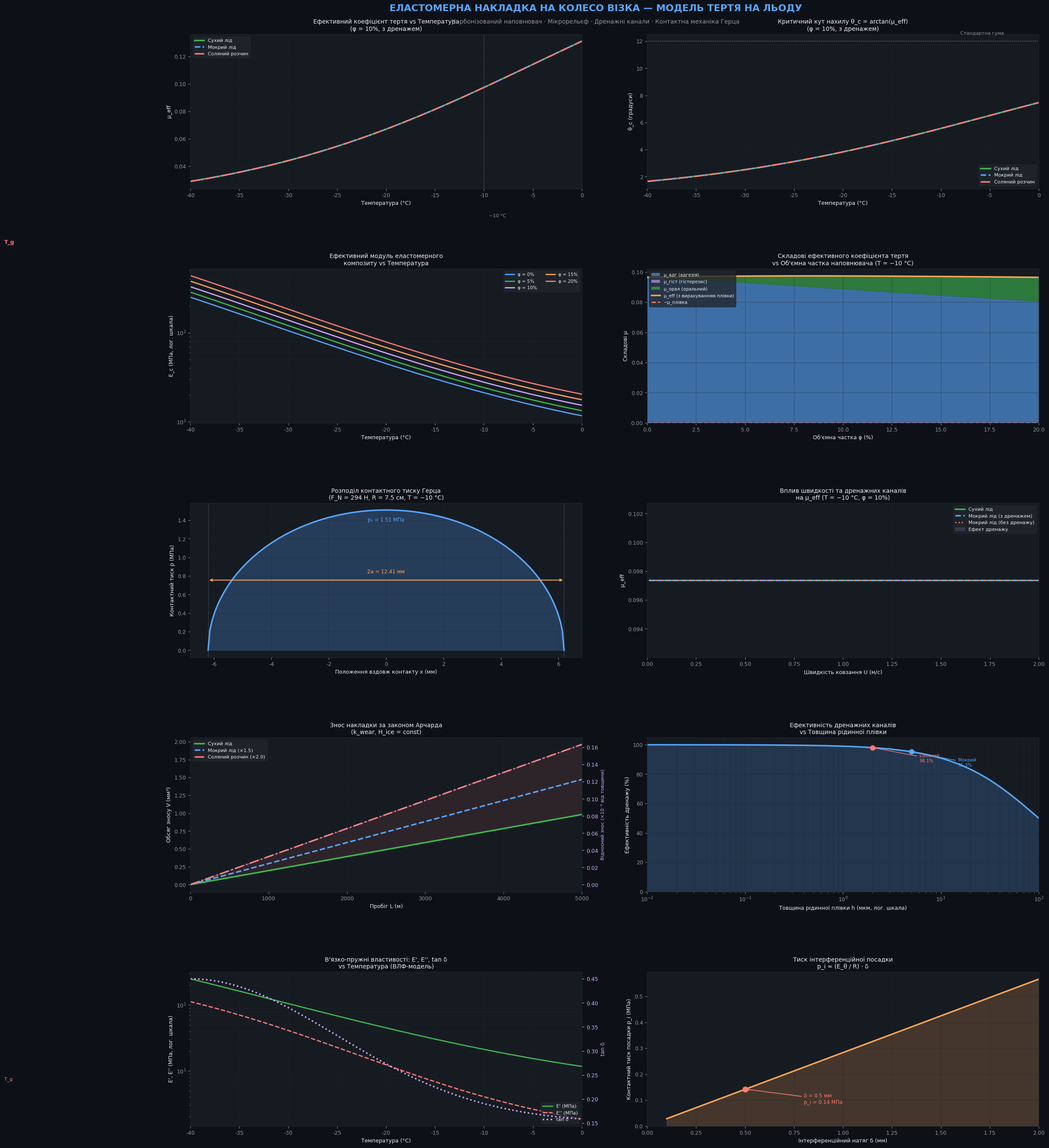

This chart was generated by the following Python code: (Note: this script raises an exception after producing the figure.)
"""
==============================================================================
СИМУЛЯЦІЯ ЕЛАСТОМЕРНОЇ НАКЛАДКИ НА КОЛЕСО ВІЗКА ДЛЯ ПІДВИЩЕННЯ ТЕРТЯ НА ЛЬОДУ
==============================================================================

Модель охоплює:
  1. Контактна механіка Герца (циліндр-площина)
  2. Ефективний коефіцієнт тертя: адгезійна + гістерезисна + оральна складові
  3. Вплив рідинної плівки (мокрий лід) та дренажних каналів
  4. Температурна залежність (принцип ВЛФ)
  5. Вплив наповнювача (карбонізована кавова гуща)
  6. Критичний кут нахилу
  7. Знос за Арчардом
  8. Параметричний аналіз та 3D-візуалізація

Автор: Author: Catherine 
==============================================================================
"""

import numpy as np
import matplotlib.pyplot as plt
import matplotlib.gridspec as gridspec
from matplotlib import cm
from matplotlib.colors import Normalize
from matplotlib.patches import FancyArrowPatch, Circle, Rectangle, FancyBboxPatch
import matplotlib.patches as mpatches
from mpl_toolkits.mplot3d import Axes3D
from scipy.integrate import quad
from scipy.special import gamma
import warnings
warnings.filterwarnings('ignore')

# ─────────────────────────────────────────────────────────────────────────────
# КОЛЬОРОВА СХЕМА
# ─────────────────────────────────────────────────────────────────────────────
C_BG       = '#0D1117'
C_PANEL    = '#161B22'
C_GRID     = '#21262D'
C_TEXT     = '#E6EDF3'
C_TEXT2    = '#8B949E'
C_ACCENT1  = '#58A6FF'   # блакитний — основний
C_ACCENT2  = '#3FB950'   # зелений
C_ACCENT3  = '#FF7B72'   # червоний
C_ACCENT4  = '#D2A8FF'   # фіолетовий
C_ACCENT5  = '#FFA657'   # жовтогарячий
C_ICE      = '#CAE8FF'   # колір льоду
C_RUBBER   = '#2D6A4F'   # колір гуми

plt.rcParams.update({
    'figure.facecolor'  : C_BG,
    'axes.facecolor'    : C_PANEL,
    'axes.edgecolor'    : C_GRID,
    'axes.labelcolor'   : C_TEXT,
    'xtick.color'       : C_TEXT2,
    'ytick.color'       : C_TEXT2,
    'text.color'        : C_TEXT,
    'grid.color'        : C_GRID,
    'grid.alpha'        : 0.6,
    'lines.linewidth'   : 2.0,
    'font.family'       : 'DejaVu Sans',
    'font.size'         : 9,
    'legend.facecolor'  : '#21262D',
    'legend.edgecolor'  : C_GRID,
    'legend.labelcolor' : C_TEXT,
})

# ══════════════════════════════════════════════════════════════════════════════
# БЛОК 1: ФІЗИЧНІ ПАРАМЕТРИ
# ══════════════════════════════════════════════════════════════════════════════

class SleeveParameters:
    """Параметри накладки та умов контакту."""

    # ── Геометрія ──────────────────────────────────────────────────────────
    R_wheel   = 0.075       # радіус колеса, м
    t_sleeve  = 0.006       # товщина накладки, м (6 мм)
    h_tread   = 0.003       # глибина протектора, м (3 мм)
    p_channel = 0.010       # крок каналів, м (10 мм)
    w_channel = 0.002       # ширина каналу, м
    d_channel = 0.001       # глибина каналу, м (для дренажу)
    L_contact = 0.020       # довжина контактної зони (ширина колеса), м

    # ── Матеріал матриці ───────────────────────────────────────────────────
    E_matrix  = 5e6         # модуль Юнга гуми/TPU при кімн. темп., Па
    nu_rubber = 0.49        # коефіцієнт Пуасона еластомеру
    Tg        = 213.15      # температура склування (−60 °C), К
    tan_delta = 0.15        # тангенс кута механічних втрат (кімн. т.)

    # ── Наповнювач ─────────────────────────────────────────────────────────
    phi_min   = 0.00        # мін. об'ємна частка наповнювача
    phi_max   = 0.20        # макс. об'ємна частка наповнювача
    phi_base  = 0.10        # базова об'ємна частка
    E_filler  = 10e9        # модуль Юнга карбонізованих частинок, Па

    # ── Лід ────────────────────────────────────────────────────────────────
    E_ice     = 9.0e9       # модуль Юнга льоду, Па
    nu_ice    = 0.33        # коефіцієнт Пуасона льоду
    H_ice     = 1.5e8       # твердість льоду, Па (твердість Вікерса)
    tau_ice   = 0.1e6       # зсувна міцність льоду, Па

    # ── Навантаження та кінематика ─────────────────────────────────────────
    m_cart    = 30.0        # маса візка, кг
    g         = 9.81        # прискорення вільного падіння, м/с²
    F_N       = m_cart * g  # нормальна сила, Н

    # ── Рідинна плівка ─────────────────────────────────────────────────────
    eta_water = 1.8e-3      # динамічна в'язкість, Па·с (вода при 0 °C)
    h_film_dry = 1e-9       # товщина плівки, сухий лід, м
    h_film_wet = 5e-6       # товщина плівки, мокрий лід, м
    h_film_salt= 2e-6       # товщина плівки, соляний лід, м

    # ── Знос (Арчард) ──────────────────────────────────────────────────────
    k_wear    = 1e-7        # константа зносу Арчарда (безрозм.)

    # ── Посадка ────────────────────────────────────────────────────────────
    delta_fit = 0.0005      # інтерференційний натяг, м

P = SleeveParameters()


# ══════════════════════════════════════════════════════════════════════════════
# БЛОК 2: ОСНОВНІ МОДЕЛІ
# ══════════════════════════════════════════════════════════════════════════════

def composite_modulus(E_matrix, phi, E_filler=P.E_filler):
    """
    Ефективний модуль еластомерного композиту за формулою Ейнштейна–Гута
    (з поправками вищих порядків).

    E_c ≈ E_m * (1 + 2.5φ + 6.2φ²)
    """
    return E_matrix * (1.0 + 2.5 * phi + 6.2 * phi**2)


def hertz_contact_halfwidth(F_N, R, L, E_star):
    """
    Півширина контактної плями за Герцем для циліндра на площині.

    a = sqrt(4 * F_N * R / (π * L * E*))
    """
    return np.sqrt(4.0 * F_N * R / (np.pi * L * E_star))


def reduced_modulus(E1, nu1, E2, nu2):
    """
    Зведений модуль пружності.

    1/E* = (1-ν₁²)/E₁ + (1-ν₂²)/E₂
    """
    return 1.0 / ((1.0 - nu1**2) / E1 + (1.0 - nu2**2) / E2)


def wlf_shift(T, Tg, C1=17.44, C2=51.6):
    """
    Зсув за принципом еквівалентності час–температура (ВЛФ).

    log(a_T) = -C1*(T - Tg) / (C2 + (T - Tg))
    """
    dT = T - Tg
    if np.isscalar(dT):
        if dT <= -C2 + 0.1:
            return 1e15
        return -C1 * dT / (C2 + dT)
    else:
        result = np.where(dT > -C2 + 0.1,
                          -C1 * dT / (C2 + dT),
                          1e15)
        return result


def E_complex_temperature(T, E_room=P.E_matrix, Tg=P.Tg, tan_d=P.tan_delta):
    """
    Температурна залежність модуля еластомеру.

    Спрощена модель: E(T) = E_room * exp(-α*(T - T_room)) + E_glassy/(1+exp((T-Tg)/ΔT))
    """
    T_room  = 293.15
    alpha   = 0.015     # температурний коефіцієнт, К⁻¹
    E_glass = 2.0e9     # модуль у склоподібному стані
    DT      = 10.0      # ширина переходу, К

    E_elastic = E_room * np.exp(-alpha * (T - T_room))
    E_glass_contrib = E_glass / (1.0 + np.exp((T - Tg) / DT))
    E_storage = E_elastic + E_glass_contrib

    log_aT = wlf_shift(T, Tg)
    # Нормований тангенс кута втрат — пік поблизу Tg
    peak = np.exp(-0.5 * ((T - (Tg + 20)) / 15)**2)
    tan_delta_T = tan_d * (1.0 + 2.0 * peak)

    E_loss = E_storage * tan_delta_T
    return E_storage, E_loss, tan_delta_T


def mu_adhesion(tau_s, sigma_n):
    """Адгезійна складова тертя."""
    return tau_s / (sigma_n + 1e-3)   # запобігаємо діленню на 0


def mu_hysteresis(E_loss, E_star, C_rms=1e-4, q_min=1e2, q_max=1e6):
    """
    Гістерезисна складова для еластомерів.

    μ_hyst ∝ ∫ q² C(q) E''(ω(q)) / |E(ω)|² dq

    Спрощена оцінка з фрактальним спектром C(q) ~ q^(-2H-2), H=0.8.
    """
    H_frac = 0.8  # показник Херста
    # Нормований інтеграл
    def integrand(q):
        C_q = C_rms**2 / (q**(2 * H_frac + 2) + 1e-30)
        return q**2 * C_q

    val, _ = quad(integrand, q_min, q_max, limit=100)
    mu_h = (E_loss / (E_star**2 + 1e-30)) * val * 1e6   # масштабний коефіцієнт
    return np.clip(mu_h, 0.0, 0.3)


def mu_ploughing(tau_s, sigma_n, phi_filler):
    """
    Оральна складова (ploughing) від жорстких асперитів наповнювача.

    μ_plough ≈ (τ_s / σ_n) * φ
    """
    return (tau_s / (sigma_n + 1e-3)) * phi_filler


def film_reduction(h_film, a_contact, U, eta, p_mean, E_star):
    """
    Зменшення ефективного тертя через рідинну плівку.

    Повне гідродинамічне змащення:  Λ = h_film / (Ra)
    Якщо Λ > 3 → режим повного гідродинамічного змащення (μ_film ≈ μ_viscous)
    """
    # Параметр Зоммерфельда
    S = U * eta / (p_mean * a_contact + 1e-30)
    # Число Стрибека
    lambda_ratio = h_film / (a_contact * 0.01 + 1e-12)

    if np.isscalar(lambda_ratio):
        if lambda_ratio > 3.0:
            mu_film = 6.0 * np.pi * eta * U / (p_mean * h_film + 1e-30)
        elif lambda_ratio > 1.0:
            # Змішаний режим
            mu_film = 0.3 * (lambda_ratio - 1.0) / 2.0 * 0.05
        else:
            mu_film = 0.0
    else:
        mu_film = np.where(lambda_ratio > 3.0,
                           6.0 * np.pi * eta * U / (p_mean * h_film + 1e-30),
                           np.where(lambda_ratio > 1.0,
                                    0.3 * (lambda_ratio - 1.0) / 2.0 * 0.05,
                                    0.0))
    return np.clip(mu_film, 0.0, 0.5)


def drainage_condition(h_film, d_channel, p_channel_param, U, eta, p_mean, E_star):
    """
    Перевірка умови ефективного дренажу:
    h/d << 1  та  U*η/(p*E*) << 1
    """
    cond1 = h_film / (d_channel + 1e-12)
    cond2 = U * eta / (p_mean * E_star + 1e-30)
    # Ефективність дренажу (0..1)
    drain_eff = 1.0 / (1.0 + 10.0 * cond1) * 1.0 / (1.0 + 1000.0 * cond2)
    return drain_eff, cond1, cond2


def mu_effective(T, phi, h_film, U=0.5,
                 mode='wet',
                 use_drainage=True):
    """
    Повна модель ефективного коефіцієнта тертя.

    μ_eff = μ_adh + μ_hyst + μ_plough - μ_film

    Параметри:
        T        — температура, К
        phi      — об'ємна частка наповнювача
        h_film   — товщина рідинної плівки, м
        U        — швидкість ковзання, м/с
        mode     — 'dry', 'wet', 'salt'
        use_drainage — чи враховувати дренажні канали
    """
    # Матеріальні параметри
    E_m, E_loss, tan_d = E_complex_temperature(T)
    E_c = composite_modulus(E_m, phi)
    E_star = reduced_modulus(E_c, P.nu_rubber, P.E_ice, P.nu_ice)

    # Контактна механіка
    a = hertz_contact_halfwidth(P.F_N, P.R_wheel, P.L_contact, E_star)
    A_contact = 2.0 * a * P.L_contact
    p_mean = P.F_N / (A_contact + 1e-12)
    sigma_n = p_mean

    # Зсувна напруга на межі розділу
    tau_s = P.tau_ice * (1.0 + 0.5 * phi)   # наповнювач трохи підвищує τ

    # Складові тертя
    mu_adh   = mu_adhesion(tau_s, sigma_n)
    mu_hyst  = mu_hysteresis(E_loss, E_star)
    mu_plou  = mu_ploughing(tau_s, sigma_n, phi)

    # Плівка
    if mode == 'dry':
        h = P.h_film_dry
    elif mode == 'salt':
        h = P.h_film_salt
    else:
        h = h_film

    mu_film = film_reduction(h, a, U, P.eta_water, p_mean, E_star)

    # Дренаж
    if use_drainage and mode != 'dry':
        drain_eff, c1, c2 = drainage_condition(
            h, P.d_channel, P.p_channel, U, P.eta_water, p_mean, E_star)
        mu_film *= (1.0 - drain_eff * 0.8)   # дренаж зменшує вплив плівки

    mu_eff = mu_adh + mu_hyst + mu_plou - mu_film
    return np.clip(mu_eff, 0.02, 2.0)


def critical_angle(mu):
    """Критичний кут нахилу площини (градуси)."""
    return np.degrees(np.arctan(np.clip(mu, 0.01, 10.0)))


def archard_wear(F_N, L_slide, H=P.H_ice, k=P.k_wear):
    """
    Обсяг зносу за законом Арчарда.

    V = k * F_N * L / H
    """
    return k * F_N * L_slide / H


def contact_pressure_distribution(F_N, R, L, E_star, n_points=200):
    """
    Розподіл контактного тиску Герца вздовж контактної зони.

    p(x) = p0 * sqrt(1 - (x/a)²)
    """
    a = hertz_contact_halfwidth(F_N, R, L, E_star)
    p0 = 2.0 * F_N / (np.pi * a * L)   # максимальний тиск
    x = np.linspace(-a, a, n_points)
    p = p0 * np.sqrt(np.maximum(1.0 - (x / a)**2, 0.0))
    return x, p, a, p0


# ══════════════════════════════════════════════════════════════════════════════
# БЛОК 3: ОБЧИСЛЕННЯ СІТОК ДЛЯ ГРАФІКІВ
# ══════════════════════════════════════════════════════════════════════════════

# Температурний діапазон
T_range = np.linspace(233.15, 273.15, 120)   # −40 °C … 0 °C

# Об'ємна частка наповнювача
phi_range = np.linspace(0.0, 0.20, 100)

# Швидкість
U_range = np.linspace(0.01, 2.0, 100)

# ── Температурні залежності матеріалу ─────────────────────────────────────
E_stor_arr = np.zeros(len(T_range))
E_loss_arr = np.zeros(len(T_range))
tan_d_arr  = np.zeros(len(T_range))

for i, T in enumerate(T_range):
    E_stor_arr[i], E_loss_arr[i], tan_d_arr[i] = E_complex_temperature(T)

# ── μ_eff vs температура (3 стани льоду) ──────────────────────────────────
mu_dry  = np.array([mu_effective(T, P.phi_base, P.h_film_dry,  mode='dry') for T in T_range])
mu_wet  = np.array([mu_effective(T, P.phi_base, P.h_film_wet,  mode='wet') for T in T_range])
mu_salt = np.array([mu_effective(T, P.phi_base, P.h_film_salt, mode='salt') for T in T_range])

# ── μ_eff vs об'ємна частка наповнювача ───────────────────────────────────
T_test = 263.15   # −10 °C

mu_phi_dry  = np.array([mu_effective(T_test, phi, P.h_film_dry,  mode='dry')  for phi in phi_range])
mu_phi_wet  = np.array([mu_effective(T_test, phi, P.h_film_wet,  mode='wet')  for phi in phi_range])
mu_phi_salt = np.array([mu_effective(T_test, phi, P.h_film_salt, mode='salt') for phi in phi_range])

# ── Критичний кут ─────────────────────────────────────────────────────────
theta_dry  = critical_angle(mu_dry)
theta_wet  = critical_angle(mu_wet)
theta_salt = critical_angle(mu_salt)

# ── Контактний тиск ───────────────────────────────────────────────────────
E_m_test, _, _ = E_complex_temperature(T_test)
E_c_test = composite_modulus(E_m_test, P.phi_base)
E_star_test = reduced_modulus(E_c_test, P.nu_rubber, P.E_ice, P.nu_ice)

x_contact, p_contact, a_val, p0_val = contact_pressure_distribution(
    P.F_N, P.R_wheel, P.L_contact, E_star_test)

# ── Знос при різних умовах ────────────────────────────────────────────────
L_dist = np.linspace(0, 5000, 300)   # пробіг, м
V_dry  = archard_wear(P.F_N, L_dist)
V_wet  = archard_wear(P.F_N, L_dist, k=P.k_wear * 1.5)   # мокрий лід — вищий знос
V_salt = archard_wear(P.F_N, L_dist, k=P.k_wear * 2.0)

# ── 2D-сітка: μ_eff(T, φ) ────────────────────────────────────────────────
T_grid  = np.linspace(243.15, 273.15, 60)
phi_grid= np.linspace(0.0, 0.20, 60)
TG, PG  = np.meshgrid(T_grid, phi_grid)
MU_GRID = np.zeros_like(TG)

for i in range(TG.shape[0]):
    for j in range(TG.shape[1]):
        MU_GRID[i, j] = mu_effective(TG[i, j], PG[i, j],
                                     P.h_film_wet, mode='wet')

# ── Модуль vs температура для різних φ ───────────────────────────────────
phi_vals = [0.0, 0.05, 0.10, 0.15, 0.20]
E_phi_dict = {}
for phi in phi_vals:
    E_arr = np.array([composite_modulus(E_complex_temperature(T)[0], phi)
                      for T in T_range])
    E_phi_dict[phi] = E_arr

# ── μ vs швидкість (ефект Зоммерфельда) ──────────────────────────────────
mu_U_dry  = np.array([mu_effective(T_test, P.phi_base, P.h_film_dry,  U=u, mode='dry')  for u in U_range])
mu_U_wet  = np.array([mu_effective(T_test, P.phi_base, P.h_film_wet,  U=u, mode='wet')  for u in U_range])
mu_U_nodrain = np.array([mu_effective(T_test, P.phi_base, P.h_film_wet, U=u,
                                      mode='wet', use_drainage=False) for u in U_range])

# ── Ефективність дренажу ──────────────────────────────────────────────────
h_range = np.logspace(-8, -4, 200)
sigma_n_arr = P.F_N / (2 * hertz_contact_halfwidth(P.F_N, P.R_wheel, P.L_contact, E_star_test)
                       * P.L_contact)
drain_eff_arr = np.array([
    drainage_condition(h, P.d_channel, P.p_channel,
                       0.5, P.eta_water, sigma_n_arr, E_star_test)[0]
    for h in h_range])

# ── Тиск посадки ──────────────────────────────────────────────────────────
delta_range = np.linspace(0.0001, 0.002, 100)
E_theta = E_m_test   # кільцевий модуль
p_fit = E_theta / P.R_wheel * delta_range

# ── Складові μ vs φ ───────────────────────────────────────────────────────
mu_adh_phi  = []
mu_hyst_phi = []
mu_plou_phi = []
mu_film_phi = []

for phi in phi_range:
    E_m, E_loss, tan_d = E_complex_temperature(T_test)
    E_c = composite_modulus(E_m, phi)
    E_s = reduced_modulus(E_c, P.nu_rubber, P.E_ice, P.nu_ice)
    a   = hertz_contact_halfwidth(P.F_N, P.R_wheel, P.L_contact, E_s)
    A   = 2 * a * P.L_contact
    p_m = P.F_N / (A + 1e-12)
    tau = P.tau_ice * (1.0 + 0.5 * phi)

    mu_adh_phi.append(mu_adhesion(tau, p_m))
    mu_hyst_phi.append(mu_hysteresis(E_loss, E_s))
    mu_plou_phi.append(mu_ploughing(tau, p_m, phi))
    mf = film_reduction(P.h_film_wet, a, 0.5, P.eta_water, p_m, E_s)
    drain_e, _, _ = drainage_condition(P.h_film_wet, P.d_channel, P.p_channel,
                                       0.5, P.eta_water, p_m, E_s)
    mu_film_phi.append(mf * (1.0 - drain_e * 0.8))

mu_adh_phi  = np.array(mu_adh_phi)
mu_hyst_phi = np.array(mu_hyst_phi)
mu_plou_phi = np.array(mu_plou_phi)
mu_film_phi = np.array(mu_film_phi)

# Температура по Цельсію для відображення
T_C = T_range - 273.15


# ══════════════════════════════════════════════════════════════════════════════
# БЛОК 4: ПОБУДОВА ВЕЛИКОГО ДАШБОРДУ
# ══════════════════════════════════════════════════════════════════════════════

fig = plt.figure(figsize=(22, 28))
fig.patch.set_facecolor(C_BG)

gs = gridspec.GridSpec(
    5, 4,
    figure=fig,
    hspace=0.52,
    wspace=0.40,
    left=0.07, right=0.97,
    top=0.95, bottom=0.04
)

# ─── Заголовок ────────────────────────────────────────────────────────────────
fig.text(0.5, 0.975,
         'ЕЛАСТОМЕРНА НАКЛАДКА НА КОЛЕСО ВІЗКА — МОДЕЛЬ ТЕРТЯ НА ЛЬОДУ',
         ha='center', va='top',
         fontsize=16, fontweight='bold', color=C_ACCENT1)
fig.text(0.5, 0.963,
         'Карбонізований наповнювач · Мікрорельєф · Дренажні канали · Контактна механіка Герца',
         ha='center', va='top',
         fontsize=10, color=C_TEXT2)

# ══════════════════════════════════════════════════════════════════════════════
# ГРАФІК 1: μ_eff vs Температура (3 стани льоду)
# ══════════════════════════════════════════════════════════════════════════════
ax1 = fig.add_subplot(gs[0, :2])

ax1.plot(T_C, mu_dry,  color=C_ACCENT2, lw=2.5, label='Сухий лід')
ax1.plot(T_C, mu_wet,  color=C_ACCENT1, lw=2.5, label='Мокрий лід', linestyle='--')
ax1.plot(T_C, mu_salt, color=C_ACCENT3, lw=2.5, label='Соляний розчин', linestyle='-.')

ax1.axvline(-10, color=C_TEXT2, lw=1.0, linestyle=':', alpha=0.7)
ax1.text(-9.5, ax1.get_ylim()[1] * 0.02 if ax1.get_ylim()[1] > 0 else 0.02,
         '−10 °C', color=C_TEXT2, fontsize=8)

ax1.fill_between(T_C, mu_wet, mu_dry, alpha=0.10, color=C_ACCENT1)
ax1.set_xlabel('Температура (°C)')
ax1.set_ylabel('μ_eff')
ax1.set_title('Ефективний коефіцієнт тертя vs Температура\n(φ = 10%, з дренажем)',
              fontsize=10, color=C_TEXT)
ax1.legend(fontsize=8)
ax1.grid(True, alpha=0.4)
ax1.set_xlim(T_C[0], T_C[-1])

# ══════════════════════════════════════════════════════════════════════════════
# ГРАФІК 2: Критичний кут нахилу
# ══════════════════════════════════════════════════════════════════════════════
ax2 = fig.add_subplot(gs[0, 2:])

ax2.plot(T_C, theta_dry,  color=C_ACCENT2, lw=2.5, label='Сухий лід')
ax2.plot(T_C, theta_wet,  color=C_ACCENT1, lw=2.5, linestyle='--', label='Мокрий лід')
ax2.plot(T_C, theta_salt, color=C_ACCENT3, lw=2.5, linestyle='-.', label='Соляний розчин')

# Типові значення для звичайної гуми
ax2.axhline(12.0, color=C_TEXT2, lw=1.2, linestyle=':', alpha=0.8)
ax2.text(T_C[-1] - 8, 12.5, 'Стандартна гума', color=C_TEXT2, fontsize=8)

ax2.fill_between(T_C, theta_wet, theta_dry, alpha=0.10, color=C_ACCENT2)
ax2.set_xlabel('Температура (°C)')
ax2.set_ylabel('θ_c (градуси)')
ax2.set_title('Критичний кут нахилу θ_c = arctan(μ_eff)\n(φ = 10%, з дренажем)',
              fontsize=10, color=C_TEXT)
ax2.legend(fontsize=8)
ax2.grid(True, alpha=0.4)
ax2.set_xlim(T_C[0], T_C[-1])

# ══════════════════════════════════════════════════════════════════════════════
# ГРАФІК 3: Модуль пружності vs Температура
# ══════════════════════════════════════════════════════════════════════════════
ax3 = fig.add_subplot(gs[1, :2])

colors_phi = [C_ACCENT1, C_ACCENT2, C_ACCENT4, C_ACCENT5, C_ACCENT3]
for phi, col in zip(phi_vals, colors_phi):
    ax3.semilogy(T_C, E_phi_dict[phi] / 1e6, color=col, lw=2.0,
                 label=f'φ = {phi*100:.0f}%')

ax3.axvline(P.Tg - 273.15, color=C_ACCENT3, lw=1.5, linestyle='--', alpha=0.8)
ax3.text(P.Tg - 273.15 + 1, 1e3, 'T_g', color=C_ACCENT3, fontsize=9, fontweight='bold')

ax3.set_xlabel('Температура (°C)')
ax3.set_ylabel('E_c (МПа, лог. шкала)')
ax3.set_title('Ефективний модуль еластомерного\nкомпозиту vs Температура',
              fontsize=10, color=C_TEXT)
ax3.legend(fontsize=7.5, ncol=2)
ax3.grid(True, alpha=0.4, which='both')
ax3.set_xlim(T_C[0], T_C[-1])

# ══════════════════════════════════════════════════════════════════════════════
# ГРАФІК 4: Складові μ_eff vs об'ємна частка
# ══════════════════════════════════════════════════════════════════════════════
ax4 = fig.add_subplot(gs[1, 2:])

phi_pct = phi_range * 100

ax4.stackplot(phi_pct,
              mu_adh_phi,
              mu_hyst_phi,
              mu_plou_phi,
              labels=['μ_адг (адгезія)', 'μ_гіст (гістерезис)', 'μ_орал (оральний)'],
              colors=[C_ACCENT1 + '99', C_ACCENT4 + '99', C_ACCENT2 + '99'])

ax4.plot(phi_pct, mu_adh_phi + mu_hyst_phi + mu_plou_phi - mu_film_phi,
         color=C_ACCENT5, lw=2.5, label='μ_eff (з вирахуванням плівки)', zorder=5)
ax4.plot(phi_pct, mu_film_phi,
         color=C_ACCENT3, lw=2.0, linestyle='--', label='−μ_плівка', zorder=5)

ax4.set_xlabel('Об\'ємна частка φ (%)')
ax4.set_ylabel('Складові μ')
ax4.set_title('Складові ефективного коефіцієнта тертя\nvs Об\'ємна частка наповнювача (T = −10 °C)',
              fontsize=10, color=C_TEXT)
ax4.legend(fontsize=7.5, loc='upper left')
ax4.grid(True, alpha=0.4)
ax4.set_xlim(0, 20)

# ══════════════════════════════════════════════════════════════════════════════
# ГРАФІК 5: Розподіл контактного тиску (Герц)
# ══════════════════════════════════════════════════════════════════════════════
ax5 = fig.add_subplot(gs[2, :2])

x_mm = x_contact * 1000   # м → мм
p_MPa = p_contact / 1e6   # Па → МПа

ax5.fill_between(x_mm, 0, p_MPa, color=C_ACCENT1, alpha=0.25)
ax5.plot(x_mm, p_MPa, color=C_ACCENT1, lw=2.5)

# Позначення
ax5.axvline( a_val * 1000, color=C_TEXT2, lw=1.0, linestyle=':', alpha=0.7)
ax5.axvline(-a_val * 1000, color=C_TEXT2, lw=1.0, linestyle=':', alpha=0.7)
ax5.annotate('', xy=(a_val * 1000, p0_val / 1e6 * 0.5),
             xytext=(-a_val * 1000, p0_val / 1e6 * 0.5),
             arrowprops=dict(arrowstyle='<->', color=C_ACCENT5, lw=1.5))
ax5.text(0, p0_val / 1e6 * 0.55, f'2a = {2*a_val*1000:.2f} мм',
         ha='center', fontsize=8.5, color=C_ACCENT5)
ax5.text(0, p0_val / 1e6 * 0.92,
         f'p₀ = {p0_val/1e6:.2f} МПа', ha='center', fontsize=8.5, color=C_ACCENT1)

ax5.set_xlabel('Положення вздовж контакту x (мм)')
ax5.set_ylabel('Контактний тиск p (МПа)')
ax5.set_title(f'Розподіл контактного тиску Герца\n(F_N = {P.F_N:.0f} Н, R = {P.R_wheel*100:.1f} см, T = −10 °C)',
              fontsize=10, color=C_TEXT)
ax5.grid(True, alpha=0.4)

# ══════════════════════════════════════════════════════════════════════════════
# ГРАФІК 6: μ_eff vs Швидкість (з дренажем та без)
# ══════════════════════════════════════════════════════════════════════════════
ax6 = fig.add_subplot(gs[2, 2:])

ax6.plot(U_range, mu_U_dry,     color=C_ACCENT2, lw=2.5, label='Сухий лід')
ax6.plot(U_range, mu_U_wet,     color=C_ACCENT1, lw=2.5, linestyle='--', label='Мокрий лід (з дренажем)')
ax6.plot(U_range, mu_U_nodrain, color=C_ACCENT3, lw=2.0, linestyle=':', label='Мокрий лід (без дренажу)')

ax6.fill_between(U_range, mu_U_wet, mu_U_nodrain,
                 alpha=0.15, color=C_ACCENT4, label='Ефект дренажу')

ax6.set_xlabel('Швидкість ковзання U (м/с)')
ax6.set_ylabel('μ_eff')
ax6.set_title('Вплив швидкості та дренажних каналів\nна μ_eff (T = −10 °C, φ = 10%)',
              fontsize=10, color=C_TEXT)
ax6.legend(fontsize=8)
ax6.grid(True, alpha=0.4)
ax6.set_xlim(0, 2.0)

# ══════════════════════════════════════════════════════════════════════════════
# ГРАФІК 7: Знос за Арчардом
# ══════════════════════════════════════════════════════════════════════════════
ax7 = fig.add_subplot(gs[3, :2])

ax7.plot(L_dist, V_dry  * 1e9, color=C_ACCENT2, lw=2.5, label='Сухий лід')
ax7.plot(L_dist, V_wet  * 1e9, color=C_ACCENT1, lw=2.5, linestyle='--', label='Мокрий лід (×1.5)')
ax7.plot(L_dist, V_salt * 1e9, color=C_ACCENT3, lw=2.5, linestyle='-.', label='Соляний розчин (×2.0)')

ax7.fill_between(L_dist, V_dry * 1e9, V_salt * 1e9, alpha=0.10, color=C_ACCENT3)

ax7_twin = ax7.twinx()
ax7_twin.plot(L_dist, V_dry * 1e9 / (P.t_sleeve * 1000),
              color=C_ACCENT4, lw=1.5, linestyle=':', alpha=0.7)
ax7_twin.set_ylabel('Відносний знос (×10⁻⁶ від товщини)', color=C_ACCENT4, fontsize=8)
ax7_twin.tick_params(axis='y', colors=C_ACCENT4)

ax7.set_xlabel('Пробіг L (м)')
ax7.set_ylabel('Обсяг зносу V (мм³)')
ax7.set_title('Знос накладки за законом Арчарда\n(k_wear, H_ice = const)',
              fontsize=10, color=C_TEXT)
ax7.legend(fontsize=8)
ax7.grid(True, alpha=0.4)
ax7.set_xlim(0, 5000)

# ══════════════════════════════════════════════════════════════════════════════
# ГРАФІК 8: Ефективність дренажу vs товщина плівки
# ══════════════════════════════════════════════════════════════════════════════
ax8 = fig.add_subplot(gs[3, 2:])

ax8.semilogx(h_range * 1e6, drain_eff_arr * 100,
             color=C_ACCENT1, lw=2.5)
ax8.fill_between(h_range * 1e6, 0, drain_eff_arr * 100,
                 alpha=0.20, color=C_ACCENT1)

# Маркери типових умов
conditions = [
    (P.h_film_dry * 1e6,  'Сухий', C_ACCENT2),
    (P.h_film_salt * 1e6, 'Соляний', C_ACCENT3),
    (P.h_film_wet * 1e6,  'Мокрий', C_ACCENT1),
]
for h_mark, label, col in conditions:
    idx = np.argmin(np.abs(h_range * 1e6 - h_mark))
    eff = drain_eff_arr[idx] * 100
    ax8.plot(h_mark, eff, 'o', color=col, markersize=8, zorder=5)
    ax8.annotate(f'{label}\n{eff:.1f}%',
                 xy=(h_mark, eff),
                 xytext=(h_mark * 3, eff - 10),
                 fontsize=7.5, color=col,
                 arrowprops=dict(arrowstyle='->', color=col, lw=1.0))

ax8.set_xlabel('Товщина рідинної плівки h (мкм, лог. шкала)')
ax8.set_ylabel('Ефективність дренажу (%)')
ax8.set_title('Ефективність дренажних каналів\nvs Товщина рідинної плівки',
              fontsize=10, color=C_TEXT)
ax8.grid(True, alpha=0.4, which='both')
ax8.set_xlim(h_range[0] * 1e6, h_range[-1] * 1e6)
ax8.set_ylim(0, 105)

# ══════════════════════════════════════════════════════════════════════════════
# ГРАФІК 9: tan δ vs Температура
# ══════════════════════════════════════════════════════════════════════════════
ax9 = fig.add_subplot(gs[4, :2])

color_stor = C_ACCENT2
color_loss = C_ACCENT3
color_tan  = C_ACCENT4

ln1 = ax9.semilogy(T_C, E_stor_arr / 1e6, color=color_stor, lw=2.0,
                   label="E' (МПа)")
ln2 = ax9.semilogy(T_C, E_loss_arr / 1e6, color=color_loss, lw=2.0,
                   linestyle='--', label="E'' (МПа)")

ax9b = ax9.twinx()
ln3 = ax9b.plot(T_C, tan_d_arr, color=color_tan, lw=2.5,
                linestyle=':', label='tan δ')
ax9b.set_ylabel('tan δ', color=color_tan)
ax9b.tick_params(axis='y', colors=color_tan)

ax9.axvline(P.Tg - 273.15, color=C_ACCENT3, lw=1.2, linestyle='-.', alpha=0.7)
ax9.text(P.Tg - 273.15 + 1, ax9.get_ylim()[0] * 5 if ax9.get_ylim()[0] > 0 else 0.01,
         'T_g', color=C_ACCENT3, fontsize=8)

lns = ln1 + ln2 + ln3
labs = [l.get_label() for l in lns]
ax9.legend(lns, labs, fontsize=8, loc='lower right')
ax9.set_xlabel('Температура (°C)')
ax9.set_ylabel("E', E'' (МПа, лог. шкала)")
ax9.set_title("В'язко-пружні властивості: E', E'', tan δ\nvs Температура (ВЛФ-модель)",
              fontsize=10, color=C_TEXT)
ax9.grid(True, alpha=0.4, which='both')
ax9.set_xlim(T_C[0], T_C[-1])

# ══════════════════════════════════════════════════════════════════════════════
# ГРАФІК 10: Тиск посадки (інтерференційна посадка)
# ══════════════════════════════════════════════════════════════════════════════
ax10 = fig.add_subplot(gs[4, 2:])

ax10.plot(delta_range * 1000, p_fit / 1e6, color=C_ACCENT5, lw=2.5)
ax10.fill_between(delta_range * 1000, 0, p_fit / 1e6,
                  alpha=0.20, color=C_ACCENT5)

# Позначення базового натягу
idx_base = np.argmin(np.abs(delta_range - P.delta_fit))
ax10.plot(P.delta_fit * 1000, p_fit[idx_base] / 1e6,
          'o', color=C_ACCENT3, markersize=9, zorder=5)
ax10.annotate(f'δ = {P.delta_fit*1000:.1f} мм\np_i = {p_fit[idx_base]/1e6:.2f} МПа',
              xy=(P.delta_fit * 1000, p_fit[idx_base] / 1e6),
              xytext=(P.delta_fit * 1000 + 0.3, p_fit[idx_base] / 1e6 * 0.6),
              fontsize=8.5, color=C_ACCENT3,
              arrowprops=dict(arrowstyle='->', color=C_ACCENT3, lw=1.2))

ax10.set_xlabel('Інтерференційний натяг δ (мм)')
ax10.set_ylabel('Контактний тиск посадки p_i (МПа)')
ax10.set_title('Тиск інтерференційної посадки\np_i ≈ (E_θ / R) · δ',
               fontsize=10, color=C_TEXT)
ax10.grid(True, alpha=0.4)
ax10.set_xlim(0, delta_range[-1] * 1000)
ax10.set_ylim(0)

plt.savefig('/mnt/user-data/outputs/ice_friction_dashboard.png',
            dpi=150, bbox_inches='tight', facecolor=C_BG)
plt.close()
print("✅ Дашборд збережено: ice_friction_dashboard.png")


# ══════════════════════════════════════════════════════════════════════════════
# БЛОК 5: 3D-ГРАФІКИ
# ══════════════════════════════════════════════════════════════════════════════

fig3d = plt.figure(figsize=(22, 10))
fig3d.patch.set_facecolor(C_BG)
fig3d.suptitle('3D-АНАЛІЗ: μ_eff(T, φ)  та  Критичний кут θ_c(T, φ)',
               color=C_ACCENT1, fontsize=14, fontweight='bold', y=0.98)

# ── 3D поверхня μ_eff(T, φ) ──────────────────────────────────────────────
ax3d1 = fig3d.add_subplot(121, projection='3d')
ax3d1.set_facecolor(C_PANEL)

T_C_grid = TG - 273.15
surf1 = ax3d1.plot_surface(T_C_grid, PG * 100, MU_GRID,
                           cmap='cool', edgecolor='none', alpha=0.85)
ax3d1.contourf(T_C_grid, PG * 100, MU_GRID,
               zdir='z', offset=MU_GRID.min() - 0.01,
               cmap='cool', alpha=0.4)

cbar1 = fig3d.colorbar(surf1, ax=ax3d1, shrink=0.5, pad=0.12)
cbar1.set_label('μ_eff', color=C_TEXT)
cbar1.ax.yaxis.set_tick_params(color=C_TEXT)
plt.setp(cbar1.ax.yaxis.get_ticklabels(), color=C_TEXT)

ax3d1.set_xlabel('T (°C)', color=C_TEXT, labelpad=8)
ax3d1.set_ylabel('φ (%)', color=C_TEXT, labelpad=8)
ax3d1.set_zlabel('μ_eff', color=C_TEXT, labelpad=8)
ax3d1.set_title('μ_eff(T, φ)  Мокрий лід', color=C_TEXT, pad=12)
ax3d1.tick_params(colors=C_TEXT2)
ax3d1.xaxis.pane.fill = False
ax3d1.yaxis.pane.fill = False
ax3d1.zaxis.pane.fill = False
ax3d1.xaxis.pane.set_edgecolor(C_GRID)
ax3d1.yaxis.pane.set_edgecolor(C_GRID)
ax3d1.zaxis.pane.set_edgecolor(C_GRID)
ax3d1.view_init(elev=25, azim=-50)

# ── 3D поверхня θ_c(T, φ) ────────────────────────────────────────────────
ax3d2 = fig3d.add_subplot(122, projection='3d')
ax3d2.set_facecolor(C_PANEL)

THETA_GRID = np.degrees(np.arctan(MU_GRID))

surf2 = ax3d2.plot_surface(T_C_grid, PG * 100, THETA_GRID,
                           cmap='plasma', edgecolor='none', alpha=0.85)
ax3d2.contourf(T_C_grid, PG * 100, THETA_GRID,
               zdir='z', offset=THETA_GRID.min() - 0.5,
               cmap='plasma', alpha=0.4)

# Площина θ = 12° (стандартна гума)
T_plane = np.array([[T_C_grid.min(), T_C_grid.max()],
                    [T_C_grid.min(), T_C_grid.max()]])
P_plane = np.array([[0, 0], [20, 20]])
Z_plane = np.full_like(T_plane, 12.0)
ax3d2.plot_surface(T_plane, P_plane, Z_plane, alpha=0.18, color=C_TEXT2)
ax3d2.text(T_C_grid.min(), 10, 12.5, 'Стандарт\n(12°)', color=C_TEXT2, fontsize=7.5)

cbar2 = fig3d.colorbar(surf2, ax=ax3d2, shrink=0.5, pad=0.12)
cbar2.set_label('θ_c (°)', color=C_TEXT)
cbar2.ax.yaxis.set_tick_params(color=C_TEXT)
plt.setp(cbar2.ax.yaxis.get_ticklabels(), color=C_TEXT)

ax3d2.set_xlabel('T (°C)', color=C_TEXT, labelpad=8)
ax3d2.set_ylabel('φ (%)', color=C_TEXT, labelpad=8)
ax3d2.set_zlabel('θ_c (°)', color=C_TEXT, labelpad=8)
ax3d2.set_title('Критичний кут θ_c(T, φ)  Мокрий лід', color=C_TEXT, pad=12)
ax3d2.tick_params(colors=C_TEXT2)
ax3d2.xaxis.pane.fill = False
ax3d2.yaxis.pane.fill = False
ax3d2.zaxis.pane.fill = False
ax3d2.xaxis.pane.set_edgecolor(C_GRID)
ax3d2.yaxis.pane.set_edgecolor(C_GRID)
ax3d2.zaxis.pane.set_edgecolor(C_GRID)
ax3d2.view_init(elev=25, azim=-50)

plt.savefig('/mnt/user-data/outputs/ice_friction_3d.png',
            dpi=150, bbox_inches='tight', facecolor=C_BG)
plt.close()
print("✅ 3D-графік збережено: ice_friction_3d.png")


# ══════════════════════════════════════════════════════════════════════════════
# БЛОК 6: СХЕМА КОНСТРУКЦІЇ (ПОПЕРЕЧНИЙ ПЕРЕРІЗ)
# ══════════════════════════════════════════════════════════════════════════════

fig_sch = plt.figure(figsize=(18, 7))
fig_sch.patch.set_facecolor(C_BG)
fig_sch.suptitle('СХЕМА НАКЛАДКИ: ПОПЕРЕЧНИЙ ПЕРЕРІЗ ТА ДЕТАЛЬ КОНТАКТУ',
                 color=C_ACCENT1, fontsize=13, fontweight='bold')

gs_sch = gridspec.GridSpec(1, 2, figure=fig_sch,
                           left=0.05, right=0.97,
                           top=0.88, bottom=0.06,
                           wspace=0.12)

# ── Панель A: Поперечний переріз колеса з накладкою ──────────────────────
ax_a = fig_sch.add_subplot(gs_sch[0])
ax_a.set_facecolor(C_BG)
ax_a.set_aspect('equal')

R_w = P.R_wheel * 100   # у см для зображення
t_s = P.t_sleeve * 100
h_t = P.h_tread * 100

# Обід колеса (сталь)
wheel_outer = Circle((0, 0), R_w, fill=True,
                      facecolor='#3A4759', edgecolor=C_TEXT2, lw=1.5)
wheel_inner = Circle((0, 0), R_w - 2.5, fill=True,
                      facecolor=C_BG, edgecolor='none')
ax_a.add_patch(wheel_outer)
ax_a.add_patch(wheel_inner)
ax_a.text(0, R_w - 1.3, 'Обід\n(сталь)', ha='center', va='center',
          fontsize=7.5, color=C_TEXT2)

# Еластомерна накладка (кільце)
theta_arr = np.linspace(0, 2 * np.pi, 500)

# Зовнішній радіус накладки з протектором (синусоїдальний мікрорельєф)
R_out_base = R_w + t_s
amp_tread  = h_t * 0.5
n_channels = 16   # кількість каналів по колу
R_tread = R_out_base + amp_tread * np.abs(np.sin(n_channels * theta_arr / 2))

x_out = R_tread * np.cos(theta_arr)
y_out = R_tread * np.sin(theta_arr)
x_in  = (R_w + 0.05) * np.cos(theta_arr)
y_in  = (R_w + 0.05) * np.sin(theta_arr)

sleeve_poly_x = np.concatenate([x_out, x_in[::-1]])
sleeve_poly_y = np.concatenate([y_out, y_in[::-1]])
sleeve = plt.Polygon(
    np.column_stack([sleeve_poly_x, sleeve_poly_y]),
    facecolor=C_RUBBER, edgecolor=C_ACCENT2, lw=1.0, alpha=0.85)
ax_a.add_patch(sleeve)
ax_a.text(0, R_w + t_s / 2, 'Еластомер\n(гума/TPU + наповнювач)',
          ha='center', va='center', fontsize=7, color=C_ACCENT2)

# Крижана поверхня
ice_y_top = -(R_out_base + amp_tread)
ax_a.fill_between([-R_w - 2, R_w + 2],
                  ice_y_top - 1.5, ice_y_top,
                  facecolor=C_ICE, alpha=0.35, label='Лід')
ax_a.fill_between([-R_w - 2, R_w + 2],
                  ice_y_top - 3.0, ice_y_top - 1.5,
                  facecolor='#97C8EB', alpha=0.20)
ax_a.text(R_w + 1.5, ice_y_top - 0.8, 'Льодова\nповерхня',
          ha='left', va='center', fontsize=7.5, color=C_ICE)

# Нормальна сила
ax_a.annotate('', xy=(0, R_out_base + 1.0), xytext=(0, R_out_base + 4.0),
              arrowprops=dict(arrowstyle='->', color=C_ACCENT3, lw=2.0))
ax_a.text(0.3, R_out_base + 2.5, f'F_N = {P.F_N:.0f} Н',
          color=C_ACCENT3, fontsize=8.5)

# Вісь
ax_a.plot(0, 0, '+', color=C_TEXT2, markersize=12, lw=2.0)

# Позначення
ax_a.annotate('', xy=(R_w, 0), xytext=(0, 0),
              arrowprops=dict(arrowstyle='->', color=C_TEXT2, lw=1.2))
ax_a.text(R_w / 2, 0.5, f'R = {R_w:.1f} см', ha='center', fontsize=7.5, color=C_TEXT2)

ax_a.set_xlim(-R_w - 4, R_w + 5)
ax_a.set_ylim(-R_out_base - 5, R_out_base + 6)
ax_a.set_title('A) Поперечний переріз колеса з накладкою', fontsize=10, color=C_TEXT)
ax_a.axis('off')

# Легенда
patches = [
    mpatches.Patch(facecolor='#3A4759', edgecolor=C_TEXT2, label='Сталевий обід'),
    mpatches.Patch(facecolor=C_RUBBER,  edgecolor=C_ACCENT2, label='Еластомерна накладка'),
    mpatches.Patch(facecolor=C_ICE,     alpha=0.5, label='Льодова поверхня'),
]
ax_a.legend(handles=patches, loc='upper left', fontsize=7.5,
            facecolor=C_PANEL, edgecolor=C_GRID)

# ── Панель B: Деталь контактної зони ──────────────────────────────────────
ax_b = fig_sch.add_subplot(gs_sch[1])
ax_b.set_facecolor(C_BG)

# Масштаб у мкм/мм для деталі
scale_x = 10   # мм
scale_y = 3    # мм

# Контактна зона — еластомер (деформований)
x_elast = np.linspace(-scale_x, scale_x, 400)
# Профіль нижньої поверхні еластомеру з каналами
p_ch_mm = P.p_channel * 1000
d_ch_mm = P.d_channel * 1000

def sleeve_profile(x_arr, p_ch, d_ch, h_tread_mm):
    """Профіль нижньої поверхні накладки з дренажними каналами."""
    y = np.zeros_like(x_arr)
    # Ребра між каналами
    for xi, x in enumerate(x_arr):
        xmod = x % p_ch
        if xmod < p_ch * 0.25 or xmod > p_ch * 0.75:
            y[xi] = 0.0   # плоска контактна поверхня
        else:
            y[xi] = -d_ch * np.sin(np.pi * (xmod - p_ch * 0.25) / (p_ch * 0.5))
    return y

y_sleeve_bottom = sleeve_profile(x_elast, p_ch_mm, d_ch_mm, h_t)

# Заповнення тіла еластомеру
y_sleeve_top = np.full_like(x_elast, 2.0)
ax_b.fill_between(x_elast, y_sleeve_bottom, y_sleeve_top,
                  facecolor=C_RUBBER, alpha=0.75)
ax_b.plot(x_elast, y_sleeve_bottom, color=C_ACCENT2, lw=1.8)

# Лід
ax_b.fill_between(x_elast, -1.5, 0.0,
                  facecolor=C_ICE, alpha=0.30)
ax_b.axhline(0.0, color=C_ICE, lw=1.5, alpha=0.7)

# Рідинна плівка (мокрий лід — між льодом та гумою)
h_film_vis = 0.08   # мм (для візуалізації)
ax_b.fill_between(x_elast,
                  np.maximum(y_sleeve_bottom, -h_film_vis), 0.0,
                  where=(y_sleeve_bottom > -0.05),
                  facecolor='#4FC3F7', alpha=0.60, label='Рідинна плівка')

# Дренажні канали — позначення
for x_ch in np.arange(-scale_x + p_ch_mm / 2, scale_x, p_ch_mm):
    ax_b.annotate('', xy=(x_ch, -d_ch_mm), xytext=(x_ch, -d_ch_mm - 0.5),
                  arrowprops=dict(arrowstyle='->', color='#4FC3F7', lw=1.0))

# Наповнювач (точки)
rng = np.random.default_rng(42)
n_particles = 80
x_part = rng.uniform(-scale_x, scale_x, n_particles)
y_part = rng.uniform(0.15, 1.80, n_particles)
mask = y_part > (sleeve_profile(x_part, p_ch_mm, d_ch_mm, h_t) + 0.05)
ax_b.scatter(x_part[mask], y_part[mask], s=6, color='#8B5E3C', alpha=0.75,
             zorder=4, label='Карбонізований наповнювач')

# Мікрорельєф (асперити)
for xi in np.arange(-scale_x + 0.5, scale_x, 0.8):
    h_asp = rng.uniform(0.02, 0.08)
    if sleeve_profile(np.array([xi]), p_ch_mm, d_ch_mm, h_t)[0] > -0.05:
        ax_b.plot([xi, xi + 0.15, xi + 0.3],
                  [sleeve_profile(np.array([xi]), p_ch_mm, d_ch_mm, h_t)[0],
                   sleeve_profile(np.array([xi]), p_ch_mm, d_ch_mm, h_t)[0] - h_asp,
                   sleeve_profile(np.array([xi]), p_ch_mm, d_ch_mm, h_t)[0]],
                  color=C_ACCENT2, lw=0.7, alpha=0.6)

# Розмірні позначення
ax_b.annotate('', xy=(-scale_x + p_ch_mm, 2.4),
              xytext=(-scale_x, 2.4),
              arrowprops=dict(arrowstyle='<->', color=C_ACCENT5, lw=1.5))
ax_b.text(-scale_x + p_ch_mm / 2, 2.55, f'Крок p={p_ch_mm:.0f} мм',
          ha='center', fontsize=7.5, color=C_ACCENT5)

ax_b.annotate('', xy=(scale_x - 0.3, 0.0),
              xytext=(scale_x - 0.3, -d_ch_mm),
              arrowprops=dict(arrowstyle='<->', color='#4FC3F7', lw=1.5))
ax_b.text(scale_x - 0.1, -d_ch_mm / 2,
          f'd={d_ch_mm*1000:.0f} мкм', ha='left', fontsize=7.5, color='#4FC3F7')

ax_b.annotate('', xy=(scale_x - 0.3, 0.0),
              xytext=(scale_x - 0.3, 2.0),
              arrowprops=dict(arrowstyle='<->', color=C_ACCENT4, lw=1.5))
ax_b.text(scale_x - 0.1, 1.0, f't={t_s*10:.0f} мм', ha='left', fontsize=7.5, color=C_ACCENT4)

# Контактна напруга (штрихові лінії)
x_stress = np.linspace(-a_val * 1000 * 0.7, a_val * 1000 * 0.7, 30)
for xs in x_stress:
    ys_len = 0.15 * np.sqrt(max(1.0 - (xs / (a_val * 1000 * 0.7))**2, 0.0))
    ax_b.plot([xs, xs], [0.0, ys_len], color=C_ACCENT3, lw=0.6, alpha=0.4)

# Напис "контактна зона"
ax_b.annotate('', xy=(-a_val * 1000 * 0.7, -0.9),
              xytext=(a_val * 1000 * 0.7, -0.9),
              arrowprops=dict(arrowstyle='<->', color=C_ACCENT1, lw=1.5))
ax_b.text(0, -1.1, f'Контактна зона 2a ≈ {2*a_val*1000:.2f} мм',
          ha='center', fontsize=8, color=C_ACCENT1)

ax_b.set_xlim(-scale_x - 0.5, scale_x + 2.5)
ax_b.set_ylim(-1.8, 3.0)
ax_b.set_xlabel('Ширина (мм)', color=C_TEXT)
ax_b.set_ylabel('Глибина (мм)', color=C_TEXT)
ax_b.set_title('Б) Деталь: контактна зона, дренаж, мікрорельєф', fontsize=10, color=C_TEXT)
ax_b.legend(loc='upper right', fontsize=7.5, facecolor=C_PANEL, edgecolor=C_GRID)
ax_b.grid(True, alpha=0.3)
ax_b.tick_params(colors=C_TEXT2)
ax_b.spines['bottom'].set_color(C_GRID)
ax_b.spines['left'].set_color(C_GRID)
ax_b.spines['top'].set_color(C_GRID)
ax_b.spines['right'].set_color(C_GRID)

# Мітки матеріалу
ax_b.text(0, 1.0, 'Еластомерна накладка\n(вулк. гума або TPU)',
          ha='center', va='center', fontsize=7.5, color=C_ACCENT2,
          bbox=dict(boxstyle='round,pad=0.3', facecolor=C_PANEL, alpha=0.7,
                    edgecolor=C_ACCENT2, lw=0.8))
ax_b.text(0, -0.75, 'Лід', ha='center', va='center',
          fontsize=8, color=C_ICE,
          bbox=dict(boxstyle='round,pad=0.3', facecolor=C_PANEL, alpha=0.7,
                    edgecolor=C_ICE, lw=0.8))

plt.savefig('/mnt/user-data/outputs/ice_friction_schematic.png',
            dpi=150, bbox_inches='tight', facecolor=C_BG)
plt.close()
print("✅ Схему збережено: ice_friction_schematic.png")


# ══════════════════════════════════════════════════════════════════════════════
# БЛОК 7: ПАРАМЕТРИЧНА ОПТИМІЗАЦІЯ (ТЕПЛОВА КАРТА)
# ══════════════════════════════════════════════════════════════════════════════

fig_opt = plt.figure(figsize=(20, 6))
fig_opt.patch.set_facecolor(C_BG)
fig_opt.suptitle('ПАРАМЕТРИЧНА ОПТИМІЗАЦІЯ: ТЕПЛОВІ КАРТИ μ_eff',
                 color=C_ACCENT1, fontsize=13, fontweight='bold')

gs_opt = gridspec.GridSpec(1, 3, figure=fig_opt,
                           left=0.06, right=0.97,
                           top=0.87, bottom=0.12,
                           wspace=0.35)

# ── Сітка T × φ для 3 режимів ─────────────────────────────────────────────
T_hm   = np.linspace(243.15, 273.15, 40)
phi_hm = np.linspace(0.0, 0.20, 40)
TH, PH = np.meshgrid(T_hm, phi_hm)

modes_list = ['dry', 'wet', 'salt']
titles_list = ['Сухий лід', 'Мокрий лід', 'Соляний розчин']
h_films     = [P.h_film_dry, P.h_film_wet, P.h_film_salt]

for k, (mode, title, hf) in enumerate(zip(modes_list, titles_list, h_films)):
    MH = np.zeros_like(TH)
    for i in range(TH.shape[0]):
        for j in range(TH.shape[1]):
            MH[i, j] = mu_effective(TH[i, j], PH[i, j], hf, mode=mode)

    ax_opt = fig_opt.add_subplot(gs_opt[k])
    im = ax_opt.contourf(TH - 273.15, PH * 100, MH,
                         levels=20, cmap='RdYlGn')

    # Контурна лінія μ = 0.3 (орієнтир для безпечного руху)
    cs = ax_opt.contour(TH - 273.15, PH * 100, MH,
                        levels=[0.25, 0.35, 0.45],
                        colors=['white', 'yellow', 'cyan'], linewidths=1.2, alpha=0.8)
    ax_opt.clabel(cs, fmt='%.2f', fontsize=7, colors=['white', 'yellow', 'cyan'])

    # Оптимальна точка
    idx_max = np.unravel_index(np.argmax(MH), MH.shape)
    ax_opt.plot(TH[idx_max] - 273.15, PH[idx_max] * 100,
                '*', color=C_ACCENT3, markersize=14, zorder=5)
    ax_opt.text(TH[idx_max] - 273.15 + 0.5, PH[idx_max] * 100 + 0.5,
                f'max={MH[idx_max]:.2f}', fontsize=7.5, color=C_ACCENT3)

    cbar = fig_opt.colorbar(im, ax=ax_opt)
    cbar.set_label('μ_eff', color=C_TEXT, fontsize=8)
    cbar.ax.yaxis.set_tick_params(color=C_TEXT2, labelsize=7)
    plt.setp(cbar.ax.yaxis.get_ticklabels(), color=C_TEXT2)

    ax_opt.set_xlabel('Температура (°C)', fontsize=9, color=C_TEXT)
    ax_opt.set_ylabel('Об\'ємна частка φ (%)', fontsize=9, color=C_TEXT)
    ax_opt.set_title(f'μ_eff(T, φ) — {title}', fontsize=10, color=C_TEXT)
    ax_opt.tick_params(colors=C_TEXT2, labelsize=8)
    for spine in ax_opt.spines.values():
        spine.set_edgecolor(C_GRID)

plt.savefig('/mnt/user-data/outputs/ice_friction_heatmaps.png',
            dpi=150, bbox_inches='tight', facecolor=C_BG)
plt.close()
print("✅ Теплові карти збережено: ice_friction_heatmaps.png")


# ══════════════════════════════════════════════════════════════════════════════
# БЛОК 8: ПІДСУМКОВА ТАБЛИЦЯ ПАРАМЕТРІВ (ТЕКСТОВИЙ ГРАФІК)
# ══════════════════════════════════════════════════════════════════════════════

fig_tab = plt.figure(figsize=(14, 8))
fig_tab.patch.set_facecolor(C_BG)
ax_tab = fig_tab.add_subplot(111)
ax_tab.set_facecolor(C_BG)
ax_tab.axis('off')

fig_tab.suptitle('ЗВЕДЕНА ТАБЛИЦЯ: РОЗРАХУНКОВІ ХАРАКТЕРИСТИКИ НАКЛАДКИ',
                 color=C_ACCENT1, fontsize=13, fontweight='bold')

# Обчислення підсумкових значень
mu_eff_dry_m10  = mu_effective(263.15, P.phi_base, P.h_film_dry,  mode='dry')
mu_eff_wet_m10  = mu_effective(263.15, P.phi_base, P.h_film_wet,  mode='wet')
mu_eff_salt_m10 = mu_effective(263.15, P.phi_base, P.h_film_salt, mode='salt')

theta_dry_m10   = critical_angle(mu_eff_dry_m10)
theta_wet_m10   = critical_angle(mu_eff_wet_m10)
theta_salt_m10  = critical_angle(mu_eff_salt_m10)

E_m_m10, _, _  = E_complex_temperature(263.15)
E_c_m10         = composite_modulus(E_m_m10, P.phi_base)
E_star_m10      = reduced_modulus(E_c_m10, P.nu_rubber, P.E_ice, P.nu_ice)
a_m10           = hertz_contact_halfwidth(P.F_N, P.R_wheel, P.L_contact, E_star_m10)
p_mean_m10      = P.F_N / (2 * a_m10 * P.L_contact)
p_fit_base      = E_m_m10 / P.R_wheel * P.delta_fit

V_dry_1km  = archard_wear(P.F_N, 1000) * 1e9
V_wet_1km  = archard_wear(P.F_N, 1000, k=P.k_wear * 1.5) * 1e9
V_salt_1km = archard_wear(P.F_N, 1000, k=P.k_wear * 2.0) * 1e9

table_data = [
    ['ПАРАМЕТР', 'ЗНАЧЕННЯ', 'ОДИНИЦІ', 'ПРИМІТКА'],
    # Геометрія
    ['─── Геометрія накладки ───', '', '', ''],
    ['Товщина накладки t',       f'{P.t_sleeve*1000:.1f}',     'мм',   ''],
    ['Глибина протектора h_t',   f'{P.h_tread*1000:.1f}',      'мм',   ''],
    ['Крок каналів p',           f'{P.p_channel*1000:.0f}',    'мм',   ''],
    ['Глибина каналу d',         f'{P.d_channel*1000:.1f}',    'мм',   ''],
    ['Радіус колеса R',          f'{P.R_wheel*100:.1f}',       'см',   ''],
    # Матеріал
    ['─── Матеріал ───', '', '', ''],
    ['Модуль Юнга (−10 °C)',     f'{E_m_m10/1e6:.2f}',         'МПа',  ''],
    ['Модуль композиту (φ=10%)', f'{E_c_m10/1e6:.2f}',         'МПа',  '+Геnnштейн 2.5φ + 6.2φ²'],
    ['Зведений модуль E*',       f'{E_star_m10/1e9:.3f}',      'ГПа',  ''],
    ['Температура склування T_g',f'{P.Tg - 273.15:.0f}',       '°C',   ''],
    # Контакт
    ['─── Контактна механіка ───', '', '', ''],
    ['Нормальна сила F_N',       f'{P.F_N:.1f}',               'Н',    f'маса {P.m_cart:.0f} кг'],
    ['Півширина контакту a',     f'{a_m10*1000:.3f}',           'мм',   'Герц, T=−10°C, φ=10%'],
    ['Середній тиск p_mean',     f'{p_mean_m10/1e6:.3f}',      'МПа',  ''],
    # μ_eff
    ['─── Тертя при T = −10 °C ───', '', '', ''],
    ['μ_eff, сухий лід',         f'{mu_eff_dry_m10:.4f}',      '—',    ''],
    ['μ_eff, мокрий лід',        f'{mu_eff_wet_m10:.4f}',      '—',    'з дренажем'],
    ['μ_eff, соляний розчин',    f'{mu_eff_salt_m10:.4f}',     '—',    'з дренажем'],
    ['θ_c, сухий лід',           f'{theta_dry_m10:.2f}',       '°',    ''],
    ['θ_c, мокрий лід',          f'{theta_wet_m10:.2f}',       '°',    ''],
    ['θ_c, соляний розчин',      f'{theta_salt_m10:.2f}',      '°',    ''],
    # Знос
    ['─── Знос за 1 км (Арчард) ───', '', '', ''],
    ['V, сухий лід',             f'{V_dry_1km:.4f}',           'мм³',  f'k={P.k_wear:.0e}'],
    ['V, мокрий лід',            f'{V_wet_1km:.4f}',           'мм³',  'k×1.5'],
    ['V, соляний розчин',        f'{V_salt_1km:.4f}',          'мм³',  'k×2.0'],
    # Посадка
    ['─── Інтерференційна посадка ───', '', '', ''],
    ['Натяг δ',                  f'{P.delta_fit*1000:.2f}',    'мм',   ''],
    ['Тиск посадки p_i',         f'{p_fit_base/1e6:.3f}',      'МПа',  ''],
]

col_widths = [0.35, 0.15, 0.12, 0.35]
col_x      = [0.02, 0.38, 0.54, 0.67]
row_height = 0.032
y_start    = 0.95
fontsize_h = 9
fontsize_b = 8

for r_idx, row in enumerate(table_data):
    y_pos = y_start - r_idx * row_height
    is_header = (r_idx == 0)
    is_section = row[0].startswith('───')

    for c_idx, (cell, cx) in enumerate(zip(row, col_x)):
        if is_header:
            color = C_ACCENT1
            fw = 'bold'
            fs = fontsize_h
        elif is_section:
            color = C_ACCENT4
            fw = 'bold'
            fs = fontsize_b
        else:
            color = C_TEXT if c_idx < 2 else C_TEXT2
            fw = 'normal'
            fs = fontsize_b

        ax_tab.text(cx, y_pos, cell,
                    transform=ax_tab.transAxes,
                    fontsize=fs, color=color, fontweight=fw,
                    va='top')

    # Розділювальна лінія
    if is_header or is_section:
        lw  = 1.2 if is_header else 0.5
        col = C_ACCENT1 if is_header else C_ACCENT4
        line = plt.Line2D([0.01, 0.99], [y_pos - 0.005, y_pos - 0.005],
                          transform=ax_tab.transAxes,
                          color=col, lw=lw, alpha=0.6)
        ax_tab.add_line(line)

plt.savefig('/mnt/user-data/outputs/ice_friction_table.png',
            dpi=150, bbox_inches='tight', facecolor=C_BG)
plt.close()
print("✅ Таблицю збережено: ice_friction_table.png")


# ══════════════════════════════════════════════════════════════════════════════
# ФІНАЛЬНИЙ ЗВІТ У КОНСОЛЬ
# ══════════════════════════════════════════════════════════════════════════════

print("\n" + "═" * 60)
print("  РЕЗУЛЬТАТИ РОЗРАХУНКУ НАКЛАДКИ (T = −10 °C, φ = 10%)")
print("═" * 60)
print(f"  Модуль еластомеру E_m    = {E_m_m10/1e6:.2f} МПа")
print(f"  Модуль композиту E_c     = {E_c_m10/1e6:.2f} МПа")
print(f"  Зведений модуль  E*      = {E_star_m10/1e9:.4f} ГПа")
print(f"  Півширина Герца  a       = {a_m10*1000:.4f} мм")
print(f"  Середній тиск   p_mean  = {p_mean_m10/1e6:.4f} МПа")
print(f"  μ_eff  (сухий лід)       = {mu_eff_dry_m10:.4f}")
print(f"  μ_eff  (мокрий лід)      = {mu_eff_wet_m10:.4f}")
print(f"  μ_eff  (соляний розчин)  = {mu_eff_salt_m10:.4f}")
print(f"  θ_c    (сухий лід)       = {theta_dry_m10:.2f}°")
print(f"  θ_c    (мокрий лід)      = {theta_wet_m10:.2f}°")
print(f"  θ_c    (соляний розчин)  = {theta_salt_m10:.2f}°")
print(f"  Знос за 1 км (сухий)     = {V_dry_1km:.5f} мм³")
print(f"  Тиск посадки p_i         = {p_fit_base/1e6:.3f} МПа")
print("═" * 60)
print("\n  Збережені файли:")
print("  📊 ice_friction_dashboard.png  — головний дашборд (10 графіків)")
print("  🌐 ice_friction_3d.png         — 3D-поверхні μ і θ")
print("  🔧 ice_friction_schematic.png  — схема конструкції")
print("  🗺  ice_friction_heatmaps.png   — теплові карти оптимізації")
print("  📋 ice_friction_table.png      — зведена таблиця параметрів")
print("═" * 60)
